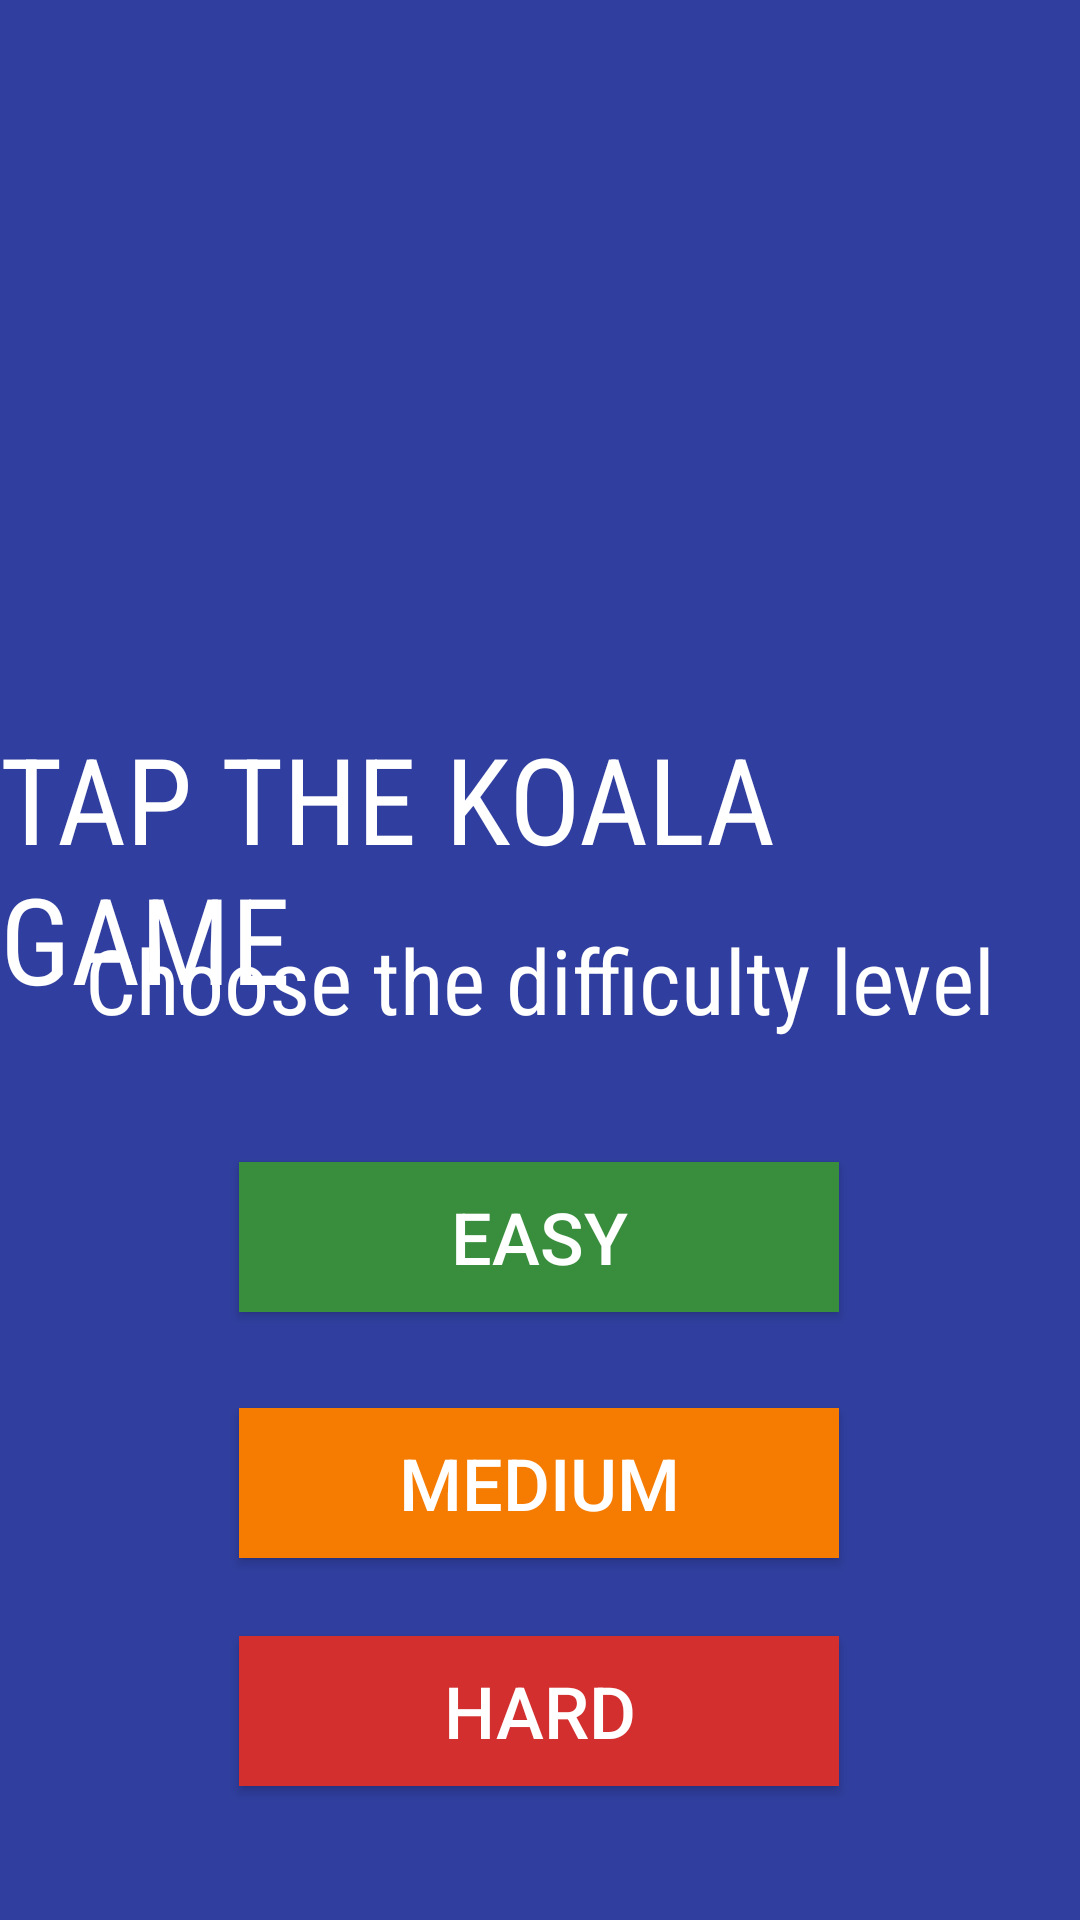

Produce the Android XML layout that renders to this screen, including the resource entries it uses.
<!-- AndroidManifest.xml: application theme Theme.Koala_Game -->
<!-- res/layout/activity_main.xml -->
<?xml version="1.0" encoding="utf-8"?>
<androidx.constraintlayout.widget.ConstraintLayout xmlns:android="http://schemas.android.com/apk/res/android"
    xmlns:app="http://schemas.android.com/apk/res-auto"
    xmlns:tools="http://schemas.android.com/tools"
    android:layout_width="match_parent"
    android:layout_height="match_parent"
    android:background="#303F9F"
    tools:context=".MainActivity">

    <TextView
        android:id="@+id/textView2"
        android:layout_width="wrap_content"
        android:layout_height="wrap_content"
        android:layout_marginBottom="16dp"
        android:fontFamily="sans-serif-condensed"
        android:text="TAP THE KOALA GAME"
        android:textColor="#FFFFFF"
        android:textSize="40sp"
        app:layout_constraintBottom_toBottomOf="parent"
        app:layout_constraintLeft_toLeftOf="parent"
        app:layout_constraintRight_toRightOf="parent"
        app:layout_constraintTop_toTopOf="parent"
        app:layout_constraintVertical_bias="0.457" />

    <TextView
        android:id="@+id/textView"
        android:layout_width="wrap_content"
        android:layout_height="wrap_content"
        android:layout_marginBottom="16dp"
        android:fontFamily="sans-serif-condensed"
        android:text="Choose the difficulty level"
        android:textColor="#FFFFFF"
        android:textSize="30sp"
        app:layout_constraintBottom_toBottomOf="parent"
        app:layout_constraintLeft_toLeftOf="parent"
        app:layout_constraintRight_toRightOf="parent"
        app:layout_constraintTop_toTopOf="parent"
        app:layout_constraintVertical_bias="0.525" />

    <ImageView
        android:id="@+id/imageView"
        android:layout_width="266dp"
        android:layout_height="256dp"
        android:layout_marginStart="100dp"
        android:layout_marginLeft="100dp"
        android:layout_marginTop="35dp"
        android:layout_marginEnd="73dp"
        android:layout_marginRight="73dp"
        app:layout_constraintBottom_toTopOf="@+id/textView2"
        app:layout_constraintEnd_toEndOf="parent"
        app:layout_constraintHorizontal_bias="1.0"
        app:layout_constraintStart_toStartOf="parent"
        app:layout_constraintTop_toTopOf="parent"
        app:layout_constraintVertical_bias="0.294"
        app:srcCompat="@drawable/sample3" />

    <Button
        android:id="@+id/easyButton"
        android:layout_width="200dp"
        android:layout_height="50dp"
        android:layout_marginStart="55dp"
        android:layout_marginLeft="55dp"
        android:layout_marginTop="100dp"
        android:layout_marginEnd="56dp"
        android:layout_marginRight="56dp"
        android:layout_marginBottom="16dp"
        android:background="#388E3C"
        android:text="EASY"
        android:textColor="#FFFFFF"
        android:textSize="24sp"
        app:layout_constraintBottom_toTopOf="@+id/mediumButton"
        app:layout_constraintEnd_toEndOf="parent"
        app:layout_constraintStart_toStartOf="parent"
        app:layout_constraintTop_toBottomOf="@+id/textView" />

    <Button
        android:id="@+id/mediumButton"
        android:layout_width="200dp"
        android:layout_height="50dp"
        android:layout_marginStart="55dp"
        android:layout_marginLeft="55dp"
        android:layout_marginTop="16dp"
        android:layout_marginEnd="56dp"
        android:layout_marginRight="56dp"
        android:layout_marginBottom="10dp"
        android:background="#F57C00"
        android:text="MEDIUM"
        android:textColor="#FFFFFF"
        android:textSize="24sp"
        app:layout_constraintBottom_toTopOf="@+id/hardButton"
        app:layout_constraintEnd_toEndOf="parent"
        app:layout_constraintStart_toStartOf="parent"
        app:layout_constraintTop_toBottomOf="@+id/easyButton" />

    <Button
        android:id="@+id/hardButton"
        android:layout_width="200dp"
        android:layout_height="50dp"
        android:layout_marginStart="55dp"
        android:layout_marginLeft="55dp"
        android:layout_marginTop="16dp"
        android:layout_marginEnd="56dp"
        android:layout_marginRight="56dp"
        android:layout_marginBottom="104dp"
        android:background="#D32F2F"
        android:text="HARD"
        android:textColor="#FFFFFF"
        android:textSize="24sp"
        app:layout_constraintBottom_toBottomOf="parent"
        app:layout_constraintEnd_toEndOf="parent"
        app:layout_constraintStart_toStartOf="parent"
        app:layout_constraintTop_toBottomOf="@+id/mediumButton" />

</androidx.constraintlayout.widget.ConstraintLayout>
<!-- resources referenced by this layout -->
<resources>
  <style name="Theme.Koala_Game" parent="Base.Theme.Koala_Game" />
  <style name="Base.Theme.Koala_Game" parent="Theme.Material3.DayNight.NoActionBar">
          
          
      </style>
</resources>
